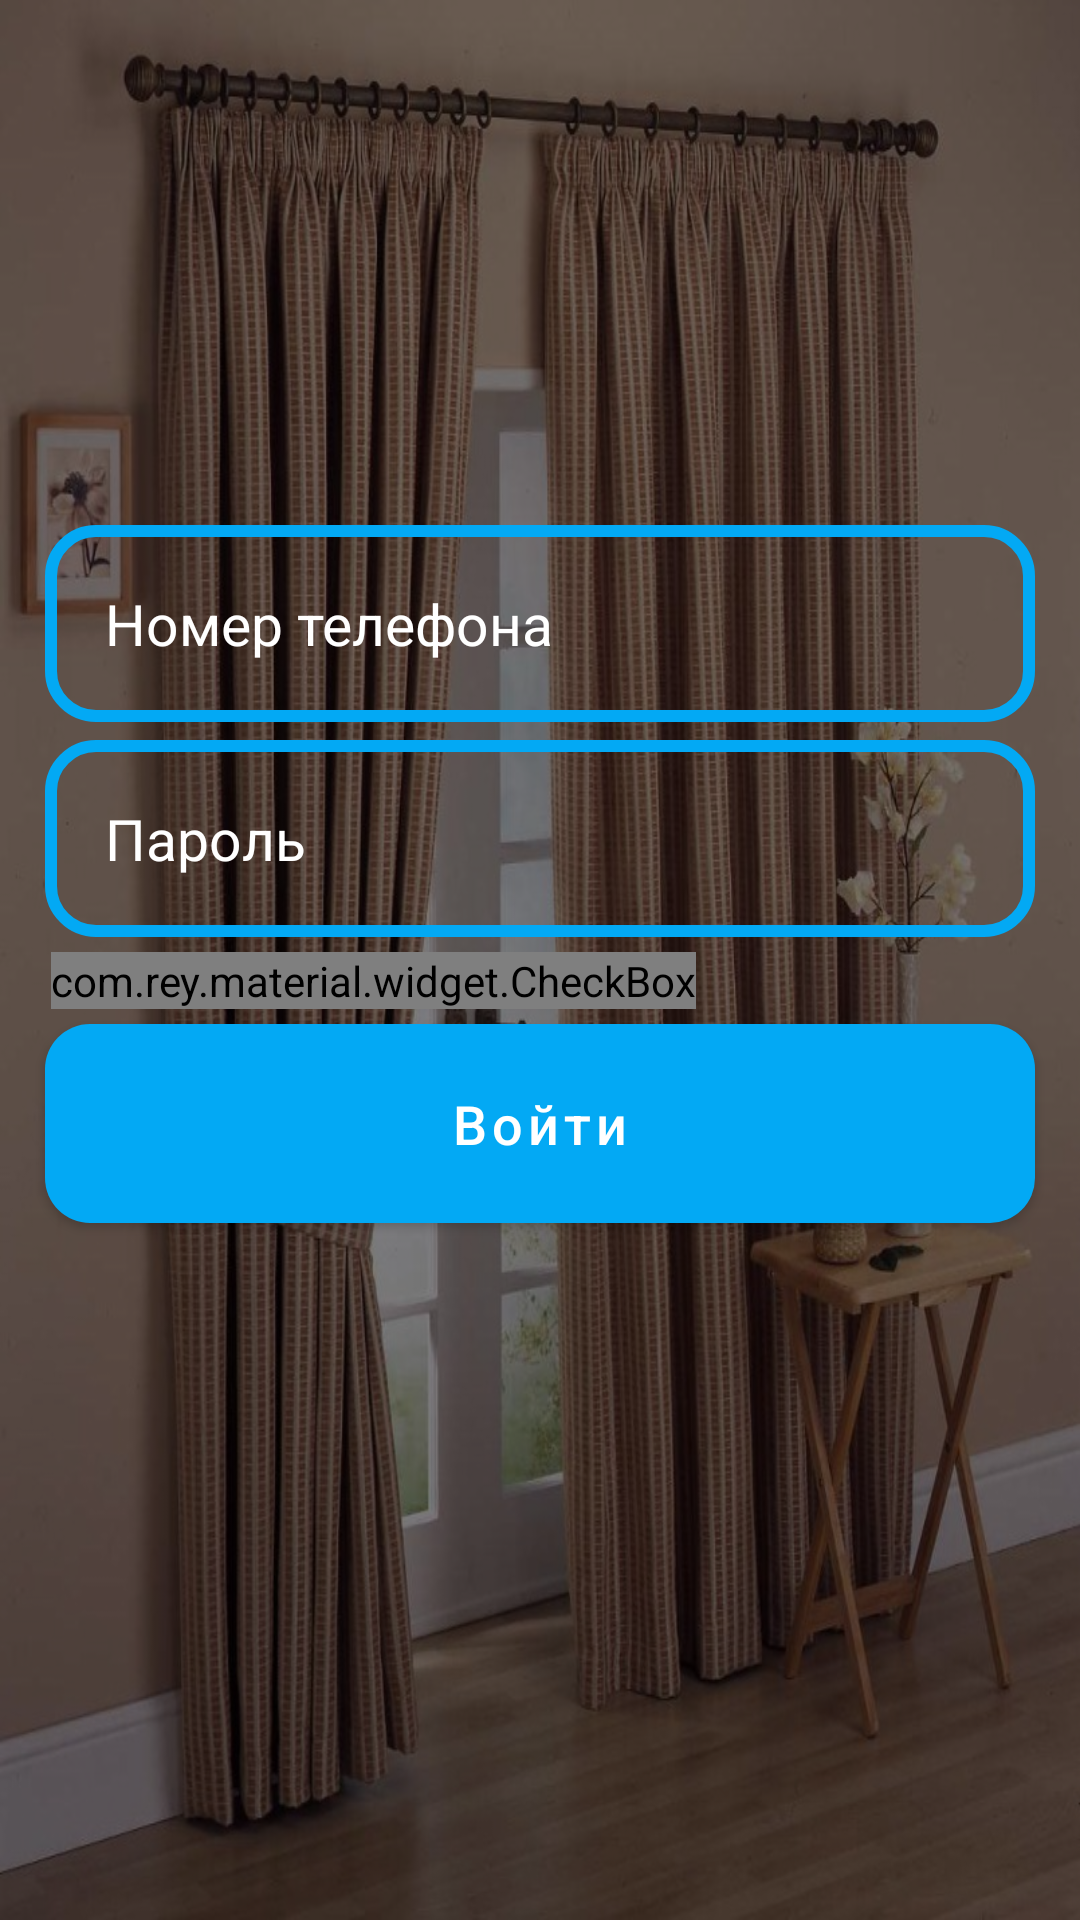

The Android layout XML behind this screen, and the referenced resources:
<!-- AndroidManifest.xml: application theme Theme.Shops -->
<!-- res/layout/activity_login.xml -->
<?xml version="1.0" encoding="utf-8"?>
<RelativeLayout xmlns:android="http://schemas.android.com/apk/res/android"
    xmlns:app="http://schemas.android.com/apk/res-auto"
    xmlns:tools="http://schemas.android.com/tools"
    android:layout_width="match_parent"
    android:layout_height="match_parent"
    android:background="@drawable/krasivyie"
    tools:context=".LoginActivity"
    android:theme="@style/Theme.Shops">
    <ImageView
        android:id="@+id/imageView"
        android:layout_width="match_parent"
        android:layout_height="match_parent"
        app:srcCompat="@android:drawable/screen_background_dark_transparent" />


    <EditText
        android:id="@+id/login_phone_number_input"
        android:layout_width="match_parent"
        android:layout_height="wrap_content"
        android:layout_centerHorizontal="true"
        android:layout_marginLeft="15dp"
        android:layout_marginTop="175dp"
        android:layout_marginRight="15dp"
        android:background="@drawable/input_design"
        android:hint="Номер телефона"
        android:inputType="number"
        android:padding="20dp"
        android:textColor="@color/white"
        android:textColorHint="@color/white"
        android:textSize="19sp" />

    <EditText
        android:id="@+id/login_password_input"
        android:layout_width="match_parent"
        android:layout_height="wrap_content"
        android:layout_below="@+id/login_phone_number_input"
        android:layout_marginLeft="15dp"
        android:layout_marginTop="6dp"
        android:layout_marginRight="15dp"
        android:background="@drawable/input_design"
        android:hint="Пароль"
        android:inputType="textPassword"
        android:padding="20dp"
        android:textColor="@color/white"
        android:textColorHint="@color/white"
        android:textSize="19sp" />
    <LinearLayout
        android:id="@+id/linear_layout_1"
        android:layout_width="match_parent"
        android:layout_height="wrap_content"
        android:orientation="horizontal"
        android:layout_below="@+id/login_password_input"
        android:layout_marginTop="5dp"
        >

        <com.rey.material.widget.CheckBox
            android:id="@+id/remember_me_chkb"
            style="@style/Material.Drawable.CheckBox"
            android:layout_width="wrap_content"
            android:layout_height="wrap_content"
            android:layout_marginLeft="17dp"
            android:gravity="center_vertical"
            android:text="Запомнить меня"
            android:textColor="@color/white"
            android:textSize="18sp"
            app:cbd_strokeColor="@color/ic_launcher_background" />

    </LinearLayout>


    <Button
        android:id="@+id/login_btn"
        android:layout_width="match_parent"
        android:layout_height="wrap_content"
        android:layout_below="@+id/linear_layout_1"
        android:layout_marginLeft="15dp"
        android:layout_marginTop="5dp"
        android:layout_marginRight="15dp"
        android:background="@drawable/buttons"
        android:padding="15dp"
        android:text="Войти"
        android:textAllCaps="false"
        android:textColor="@android:color/white"
        android:textSize="18sp" />


    <TextView
        android:id="@+id/not_admin_panel_link"
        android:layout_width="wrap_content"
        android:layout_height="wrap_content"
        android:text="I'm not an Admin?"
        android:layout_alignParentStart="true"
        android:layout_below="@+id/login_btn"
        android:textColor="@color/colorPrimaryDark"
        android:textSize="20sp"
        android:textStyle="bold"
        android:layout_marginLeft="80dp"
        android:layout_marginStart="25dp"
        android:visibility="invisible"
        />


</RelativeLayout>
<!-- resources referenced by this layout -->
<resources>
  <color name="white">#FFFFFFFF</color>
  <!-- drawable buttons (drawable) -->
  <?xml version="1.0" encoding="utf-8"?>
  <shape xmlns:android="http://schemas.android.com/apk/res/android">
      <solid
          android:color="@color/purple_700"
          >
  
      </solid>
      <corners
          android:radius="15dp"
          ></corners>
  </shape>
  <!-- drawable input_design (drawable) -->
  <?xml version="1.0" encoding="utf-8"?>
  <shape xmlns:android="http://schemas.android.com/apk/res/android">
      <stroke
          android:color="#FF03A9F4"
          android:width="4dp"
          ></stroke>
      <corners
          android:radius="15dp"
          ></corners>
  </shape>
  <!-- drawable krasivyie: jpg bitmap (drawable, 201797 bytes) -->
  <style name="Theme.Shops" parent="Theme.MaterialComponents.DayNight">
          
          <item name="colorPrimary">@color/purple_700</item>
          <item name="colorPrimaryVariant">@color/purple_700</item>
          <item name="colorPrimaryDark" tools:ignore="DuplicateDefinition">@color/purple_700</item>
          <item name="colorOnPrimary">@color/white</item>
          
          <item name="colorSecondary">@color/teal_200</item>
          <item name="colorSecondaryVariant">@color/teal_700</item>
          <item name="colorOnSecondary">@color/black</item>
          
          <item name="android:statusBarColor" tools:targetApi="l">?attr/colorPrimaryVariant</item>
          
      </style>
  <color name="purple_700">#FF03A9F4</color>
  <color name="teal_200">#FF03DAC5</color>
  <color name="teal_700">#FF018786</color>
  <color name="black">#FF000000</color>
  <!-- not gathered from this repository: default colours our renderer supplied (Android Studio template values) -->
  <color name="colorPrimaryDark">#FF3700B3</color>
</resources>
